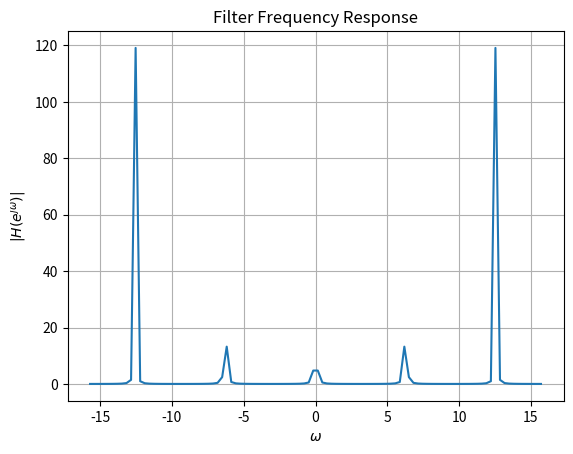

Python code for this plot:
import numpy as np
import matplotlib.pyplot as plt

def H(z):
    num = np.polyval([0.01, 0.05, 0.05, 0.01], z**(-1))
    den = np.polyval([1, -2, 1], z**(-1))
    H = num / den
    return H

omega = np.linspace(-5*np.pi,5*np.pi,100)


plt.plot(omega, abs(H(np.exp(1j*omega))))
plt.title('Filter Frequency Response')
plt.xlabel('$\omega$')
plt.ylabel('$|H(e^{\jmath\omega})| $')
plt.grid()
plt.savefig('|H(z)|.png')
#plt.show()

